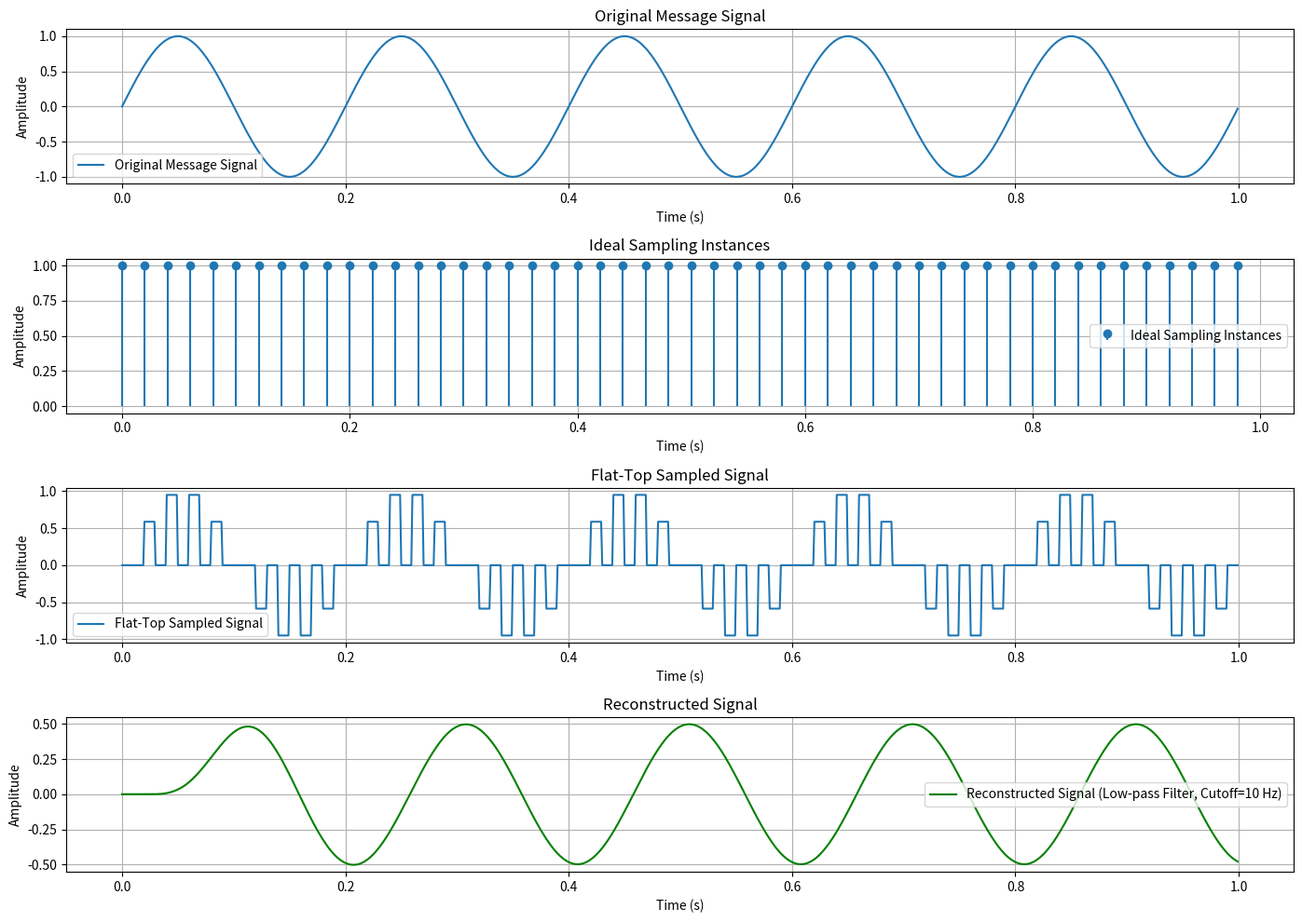

The script that saved this image:
# -*- coding: utf-8 -*-
"""DC EXP-1.1 .ipynb

Automatically generated by Colab.

Original file is located at
    https://colab.research.google.com/drive/1_aIDmlyStO_8JXNcK9B-VgiF8GoQVp_b

**FLAT-TOP SAMPLING**

**DHEVI BALA SHREE.P**

**212224060063**
"""

#Flat-top Sampling
import numpy as np
import matplotlib.pyplot as plt
from scipy.signal import butter, lfilter
fs = 1000  # Sampling frequency (samples per second)
T = 1      # Duration in seconds
t = np.arange(0, T, 1/fs)  # Time vector
fm = 5     # Frequency of message signal (Hz)
message_signal = np.sin(2 * np.pi * fm * t)
pulse_rate = 50  # pulses per second
pulse_train_indices = np.arange(0, len(t), int(fs / pulse_rate))
pulse_train = np.zeros_like(t)
pulse_train[pulse_train_indices] = 1
flat_top_signal = np.zeros_like(t)
sample_times = t[pulse_train_indices]
pulse_width_samples = int(fs / (2 * pulse_rate)) # Adjust pulse width as needed
for i, sample_time in enumerate(sample_times):
    index = np.argmin(np.abs(t - sample_time))
    if index < len(message_signal):
        sample_value = message_signal[index]
        start_index = index
        end_index = min(index + pulse_width_samples, len(t))
        flat_top_signal[start_index:end_index] = sample_value

def lowpass_filter(signal, cutoff, fs, order=5):
    nyquist = 0.5 * fs
    normal_cutoff = cutoff / nyquist
    b, a = butter(order, normal_cutoff, btype='low', analog=False)
    return lfilter(b, a, signal)

cutoff_freq = 2 * fm  # Nyquist rate or slightly higher
reconstructed_signal = lowpass_filter(flat_top_signal, cutoff_freq, fs)

plt.figure(figsize=(14, 10))

plt.subplot(4, 1, 1)
plt.plot(t, message_signal, label='Original Message Signal')
plt.title('Original Message Signal')
plt.xlabel('Time (s)')
plt.ylabel('Amplitude')
plt.legend()
plt.grid(True)

plt.subplot(4, 1, 2)
plt.stem(t[pulse_train_indices], pulse_train[pulse_train_indices], basefmt=" ",
label='Ideal Sampling Instances')
plt.title('Ideal Sampling Instances')
plt.xlabel('Time (s)')
plt.ylabel('Amplitude')
plt.legend()
plt.grid(True)
plt.subplot(4, 1, 3)
plt.plot(t, flat_top_signal, label='Flat-Top Sampled Signal')
plt.title('Flat-Top Sampled Signal')
plt.xlabel('Time (s)')
plt.ylabel('Amplitude')
plt.grid(True)
plt.legend()
plt.subplot(4, 1, 4)
plt.plot(t, reconstructed_signal, label=f'Reconstructed Signal (Low-pass Filter, Cutoff={cutoff_freq} Hz)', color='green')
plt.title('Reconstructed Signal')
plt.xlabel('Time (s)')
plt.ylabel('Amplitude')
plt.legend()
plt.grid(True)
plt.tight_layout()
plt.show()
